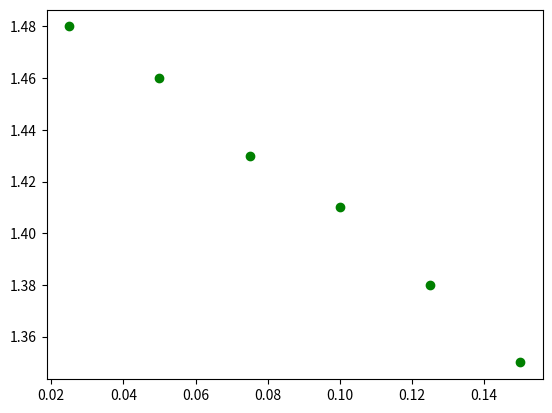

Reproduce this figure in Python.
#!/usr/bin/env python3
# -*- coding: utf-8 -*-
"""
Created on Thu Apr  2 17:32:12 2020

[redacted]
"""

import numpy as np
import matplotlib.pyplot as plt
import scipy.stats as sc

#Valeurs experimentales
I=np.array ([0.0250, 0.050, 0.075, 0.100, 0.125, 0.150])
U=np.array([1.48, 1.46, 1.43, 1.41, 1.38, 1.35])

#Representation d'un nuage de points
plt.plot(I,U,'o',color='green')

#Modelisation du graphique
droite=sc.linregress(I,U)
coefficient=droite.slope
print("Coefficient directeur :", coefficient)
oorigine=droite.intercept
print("Ordonnee a l'origine :",oorigine)
